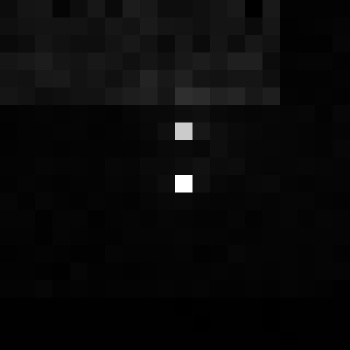

The table this chart was drawn from, first rows:
, xmin, ymin, lat, lon, area, perimeter, max_nanowatts, min_nanowatts, moonlight_illumination, clear_sky_confidence, mean_nanowatts
0, 1034, 3134, -6.006, -6.006, 1.0, 0.0, 21.79, 0.002625, 11.82, 0.0, 0.5014
